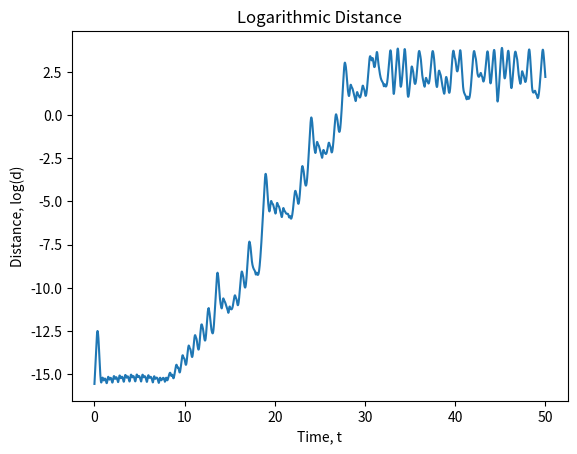

Write the Python code that produced this figure. (Note: this script raises an exception after producing the figure.)
import numpy as np
import matplotlib.pyplot as plt
import scipy.integrate as spy

#=========================== LORENZ ATTRACTOR ===========================
# Constants
t_max = 50
NPoints = t_max * 100 + 1
time = np.linspace(0, t_max, NPoints)
u0 = 1
v0 = 0.8
w0 = 1.5
ε = 0.0000001
state0 = [u0, v0, w0]
state1 = [u0 + ε, v0 + ε, w0 + ε]

def lorenz(z, t):
    u, v, w = z
    σ = 10
    ρ = 28
    β = 2.6
    zdot = [σ * (v - u), u * (ρ - w) - v, u * v - β * w]
    return zdot

#Numerical Integration
sol0 = spy.odeint(lorenz, state0, time)
sol1 = spy.odeint(lorenz, state1, time)

# Distance plot (Logarithmic Scale)
distance = []
for i in range(0, NPoints):
    distance.append(np.log(np.linalg.norm(sol0[i] - sol1[i])))
plt.plot(time, distance)
plt.title('Logarithmic Distance')
plt.xlabel("Time, t")
plt.ylabel("Distance, log(d)")
plt.show()

# Attractor Plot
fig = plt.figure()
ax = fig.gca(projection = '3d')
#Initial Conditions Highlight
ax.plot(sol0[0, 0], sol0[0, 1], sol0[0, 2], 'o', color = 'aqua', markersize = 5.)
ax.plot(sol1[0, 0], sol1[0, 1], sol1[0, 2], 'o', color = 'coral', markersize = 5.)
ax.set_title('Lorenz Attractor')

# #Solution plot with delay
# for i in range(1, NPoints, 3):
#     ax.plot(sol0[i, 0], sol0[i, 1], sol0[i, 2], 'b.', markersize = 0.9)
#     ax.plot(sol1[i, 0], sol1[i, 1], sol1[i, 2], 'r.', markersize = 0.9)
#     plt.pause(0.01)
# plt.show()

#Solution plot
ax.plot(sol0[:, 0], sol0[:, 1], sol0[:, 2], 'b.', markersize = 0.9)
ax.plot(sol1[:, 0], sol1[:, 1], sol1[:, 2], 'r.', markersize = 0.9)
plt.show()

#===== Taking a point on the attractor and repeat the procedure ====
new_state0 = sol0[NPoints-20] #Careful here, we can go out of indexes.
new_state1 = np.array([new_state0[0]+ε, new_state0[1]+ε, new_state0[2]+ε])

#Numerical Integration
sol0 = spy.odeint(lorenz, new_state0, time)
sol1 = spy.odeint(lorenz, new_state1, time)

# Distance plot (Logarithmic Scale)
distance = []
for i in range(0, NPoints):
    distance.append(np.log(np.linalg.norm(sol0[i] - sol1[i])))
plt.plot(time, distance)
plt.title('Logarithmic Distance')
plt.xlabel("Time, t")
plt.ylabel("Distance, log(d)")
plt.show()

# Attractor Plot
fig = plt.figure()
ax = fig.gca(projection = '3d')
#Initial Conditions Highlight
ax.plot(sol0[0, 0], sol0[0, 1], sol0[0, 2], 'o', color = 'aqua', markersize = 5.)
ax.plot(sol1[0, 0], sol1[0, 1], sol1[0, 2], 'o', color = 'coral', markersize = 5.)
ax.set_title('Lorenz Attractor')

#Solution plot with delay
for i in range(1, NPoints, 3):
    ax.plot(sol0[i, 0], sol0[i, 1], sol0[i, 2], 'b.', markersize = 0.9)
    ax.plot(sol1[i, 0], sol1[i, 1], sol1[i, 2], 'r.', markersize = 0.9)
    plt.pause(0.01)
plt.show()

# #Solution plot
# ax.plot(sol0[:, 0], sol0[:, 1], sol0[:, 2], 'b.', markersize = 0.9)
# ax.plot(sol1[:, 0], sol1[:, 1], sol1[:, 2], 'r.', markersize = 0.9)
# plt.show()
#==================================================================


#=========================== PENDULUM ===========================
# # Constants
# t_max = 10
# NPoints = t_max * 100 + 1
# time = np.linspace(0, t_max, NPoints)
# g = 9.81
# θ0 = 3.14
# ω0 = 0.
# ε = 0.0000001
# state0 = [θ0, ω0]
# state1 = [θ0 + ε, ω0 + ε]

# def Pendulum(z,t):
#     q,v = z
#     zdot = [v, -g*np.sin(q)]
#     return zdot

# #Numerical Integration
# sol0 = spy.odeint(Pendulum, state0, time)
# sol1 = spy.odeint(Pendulum, state1, time)

# # Distance plot (Logarithmic Scale)
# distance = []
# for i in range(0, NPoints):
#     distance.append(np.log(np.linalg.norm(sol0[i] - sol1[i])))
# plt.plot(time, distance)
# plt.title('Logarithmic Distance')
# plt.xlabel("Time, t")
# plt.ylabel("Distance, log(d)")
# plt.show()

# # Pendulum plot
# fig, ax = plt.subplots()
# #Initial Conditions Highlight
# ax.plot(sol0[0, 0], sol0[0, 1], 'o', color = 'aqua', markersize = 5.)
# ax.plot(sol1[0, 0], sol1[0, 1], 'o', color = 'coral', markersize = 5.)
# ax.set_title('Pendulum')

# #Solution plot with delay
# for i in range(1, NPoints, 3):
#     ax.plot(sol0[i, 0], sol0[i, 1], 'b.', markersize = 0.9)
#     ax.plot(sol1[i, 0], sol1[i, 1], 'r.', markersize = 0.9)
#     plt.pause(0.01)
# plt.show()

# # #Solution plot
# # ax.plot(sol0[:, 0], sol0[:, 1], 'b.', markersize = 0.9)
# # ax.plot(sol1[:, 0], sol1[:, 1], 'r.', markersize = 0.9)
# # plt.show()
